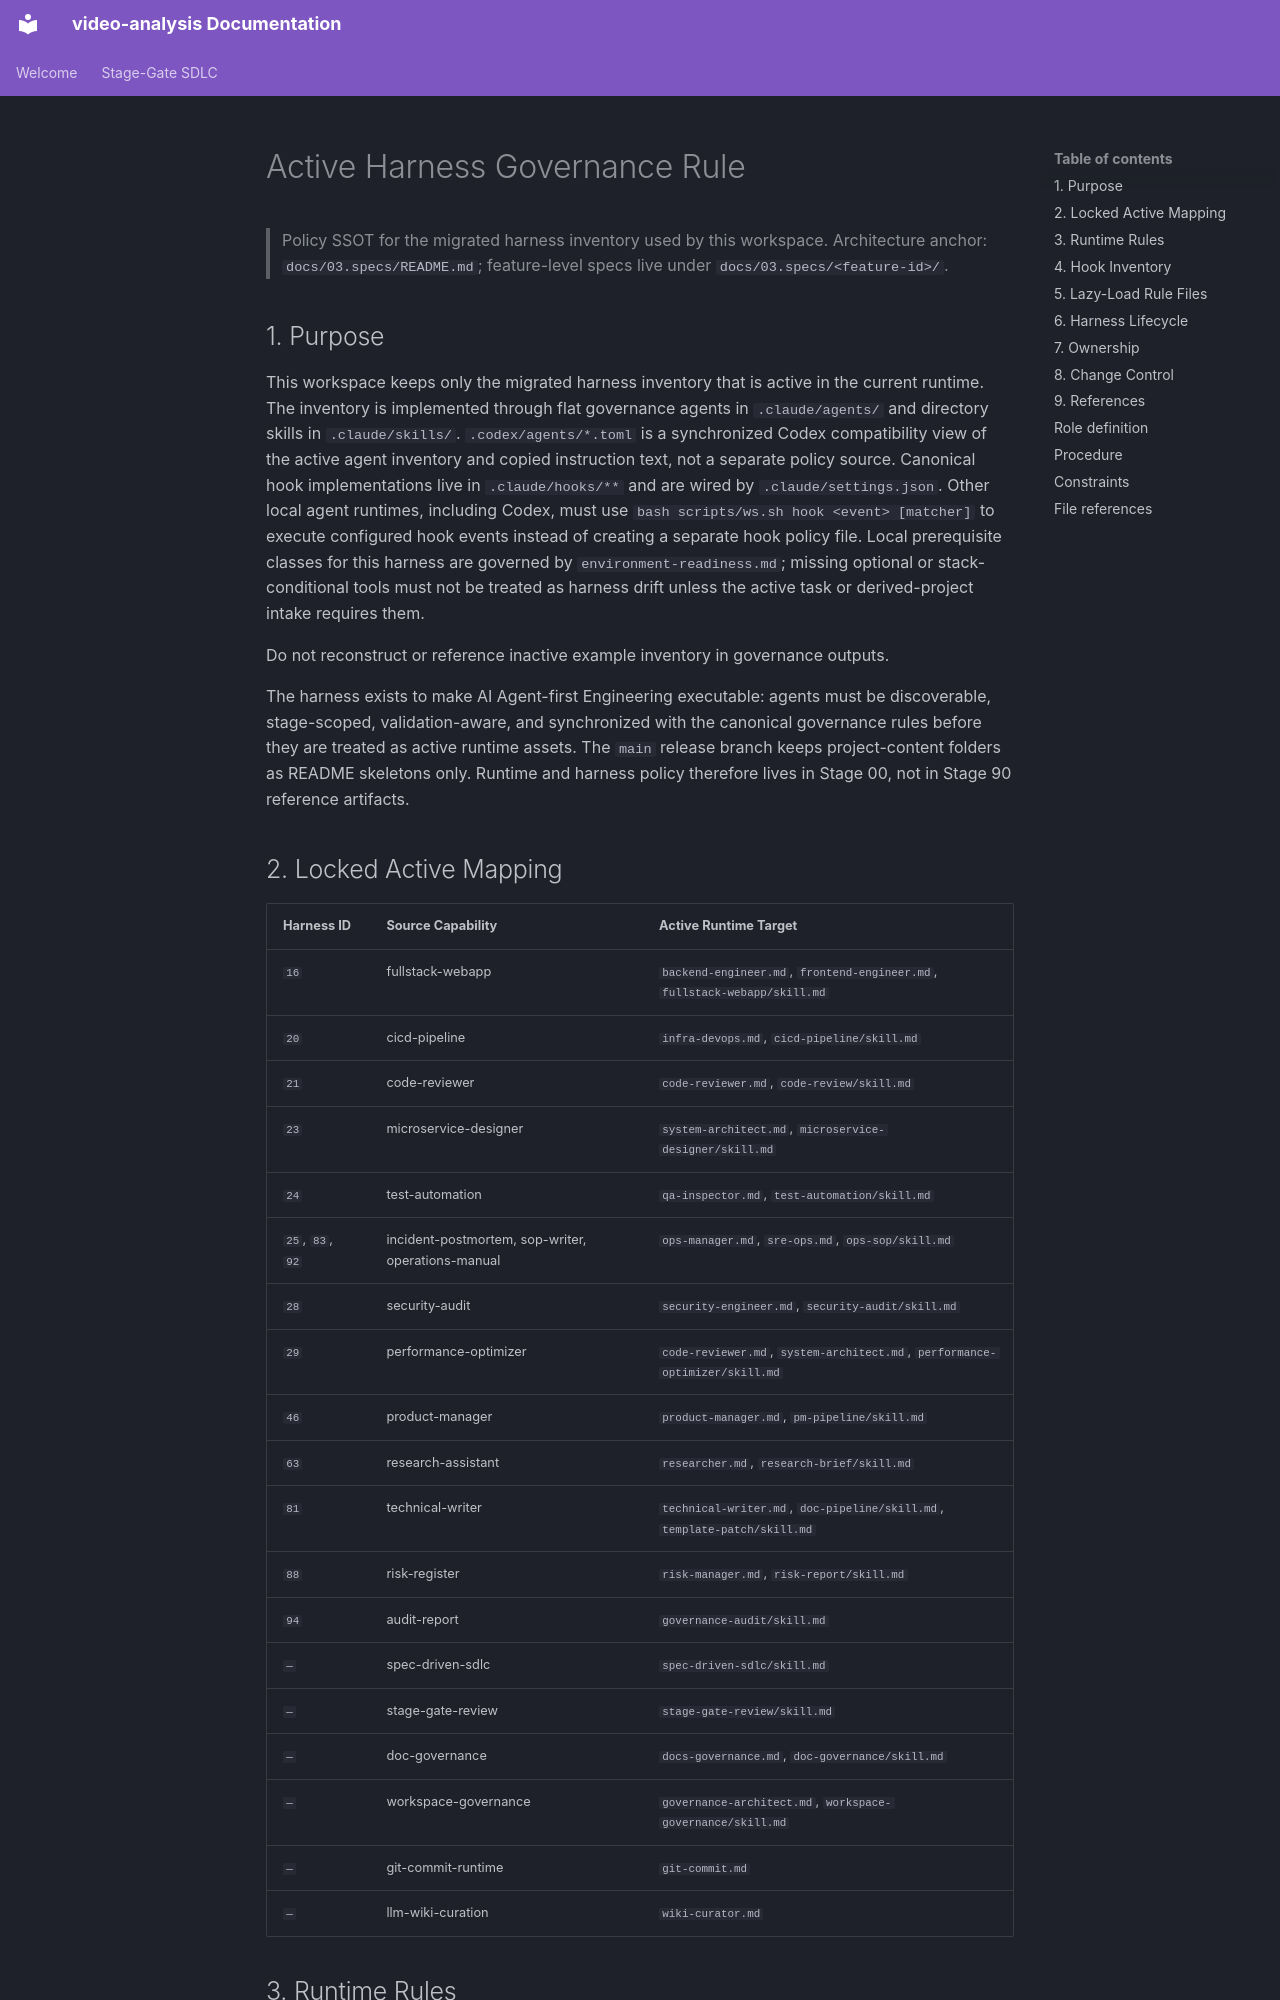

repository: buenhyden/video-analysis · page: 00.agent-governance/rules/harness-library/index.html · generator: mkdocs

# Active Harness Governance Rule

> Policy SSOT for the migrated harness inventory used by this workspace.
> Architecture anchor: `docs/03.specs/README.md`; feature-level specs live under `docs/03.specs/<feature-id>/`.

## 1. Purpose

This workspace keeps only the migrated harness inventory that is active in the current runtime.
The inventory is implemented through flat governance agents in `.claude/agents/` and directory
skills in `.claude/skills/`. `.codex/agents/*.toml` is a synchronized Codex compatibility
view of the active agent inventory and copied instruction text, not a separate policy source.
Canonical hook implementations live in `.claude/hooks/**` and are wired by `.claude/settings.json`.
Other local agent runtimes, including Codex, must use `bash scripts/ws.sh hook <event> [matcher]`
to execute configured hook events instead of creating a separate hook policy file.
Local prerequisite classes for this harness are governed by `environment-readiness.md`;
missing optional or stack-conditional tools must not be treated as harness drift unless the
active task or derived-project intake requires them.

Do not reconstruct or reference inactive example inventory in governance outputs.

The harness exists to make AI Agent-first Engineering executable: agents must be discoverable,
stage-scoped, validation-aware, and synchronized with the canonical governance rules before they
are treated as active runtime assets.
The `main` release branch keeps project-content folders as README skeletons only.
Runtime and harness policy therefore lives in Stage 00, not in Stage 90 reference
artifacts.

## 2. Locked Active Mapping

| Harness ID       | Source Capability                                  | Active Runtime Target                                                       |
| ---------------- | -------------------------------------------------- | --------------------------------------------------------------------------- |
| `16`             | fullstack-webapp                                   | `backend-engineer.md`, `frontend-engineer.md`, `fullstack-webapp/skill.md`  |
| `20`             | cicd-pipeline                                      | `infra-devops.md`, `cicd-pipeline/skill.md`                                 |
| `21`             | code-reviewer                                      | `code-reviewer.md`, `code-review/skill.md`                                  |
| `23`             | microservice-designer                              | `system-architect.md`, `microservice-designer/skill.md`                     |
| `24`             | test-automation                                    | `qa-inspector.md`, `test-automation/skill.md`                               |
| `25`, `83`, `92` | incident-postmortem, sop-writer, operations-manual | `ops-manager.md`, `sre-ops.md`, `ops-sop/skill.md`                          |
| `28`             | security-audit                                     | `security-engineer.md`, `security-audit/skill.md`                           |
| `29`             | performance-optimizer                              | `code-reviewer.md`, `system-architect.md`, `performance-optimizer/skill.md` |
| `46`             | product-manager                                    | `product-manager.md`, `pm-pipeline/skill.md`                                |
| `63`             | research-assistant                                 | `researcher.md`, `research-brief/skill.md`                                  |
| `81`             | technical-writer                                   | `technical-writer.md`, `doc-pipeline/skill.md`, `template-patch/skill.md`   |
| `88`             | risk-register                                      | `risk-manager.md`, `risk-report/skill.md`                                   |
| `94`             | audit-report                                       | `governance-audit/skill.md`                                                 |
| `—`              | spec-driven-sdlc                                   | `spec-driven-sdlc/skill.md`                                                 |
| `—`              | stage-gate-review                                  | `stage-gate-review/skill.md`                                                |
| `—`              | doc-governance                                     | `docs-governance.md`, `doc-governance/skill.md`                             |
| `—`              | workspace-governance                               | `governance-architect.md`, `workspace-governance/skill.md`                  |
| `—`              | git-commit-runtime                                 | `git-commit.md`                                                             |
| `—`              | llm-wiki-curation                                  | `wiki-curator.md`                                                           |
